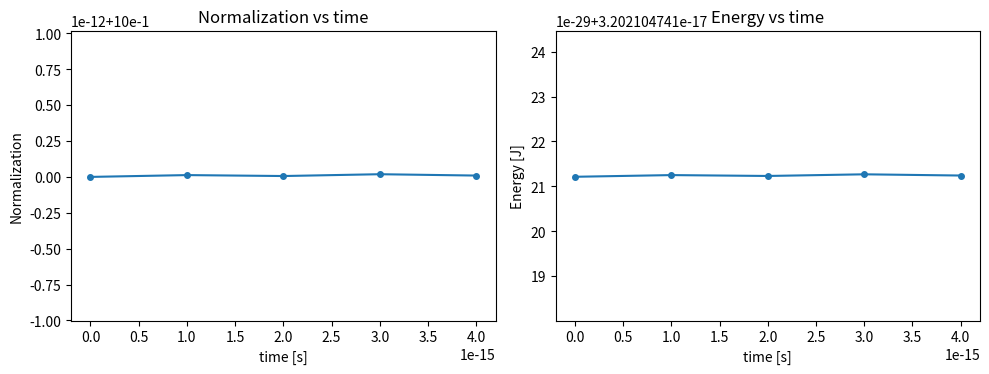
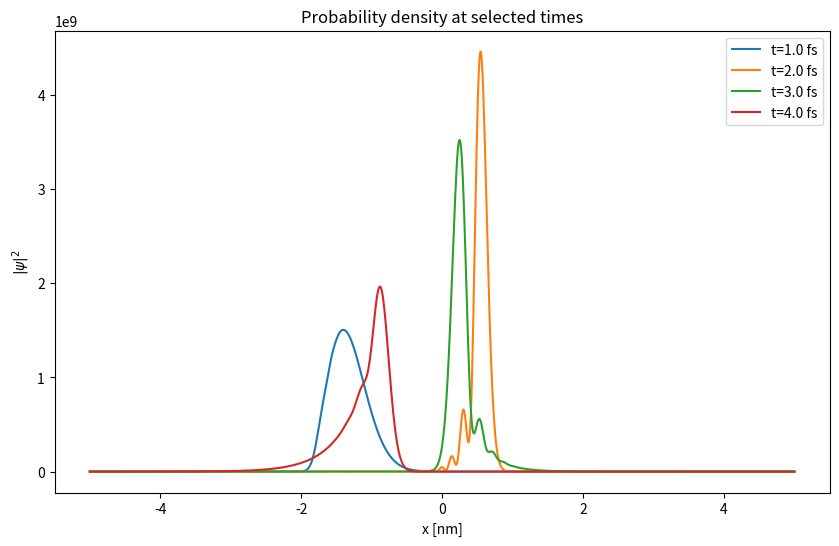

Write Python code to recreate these figures, in order.
import numpy as np
import scipy.constants as sc
import scipy.sparse as sp
import scipy.sparse.linalg as spla
import matplotlib.pyplot as plt

# Parameters
L = 1e-8                       # m
m = sc.m_e                     # electron mass
P = 1024                       # number of spatial segments
Nx = P + 1                     # number of grid points
x = np.linspace(-L/2, L/2, Nx)
dx = x[1] - x[0]

tau = 1e-18                    # time step (s)
Nsteps = 4000                  # number of time steps
T = Nsteps * tau

# Wavepacket parameters
sigma = L / 25.0
kappa = 500.0 / L
x0 = L / 5.0

# Potential: harmonic oscillator V = 1/2 m ω^2 x^2
omega = 3.0e15                 # rad/s
V = 0.5 * m * omega**2 * x**2

# Create discrete Laplacian with Dirichlet BCs (interior points only)
hbar = sc.hbar

# Second derivative operator (finite differences) with Dirichlet BCs
diag = np.zeros(Nx)
off = np.zeros(Nx-1)
diag[:] = -2.0
off[:] = 1.0

Lapl = sp.diags([off, diag, off], offsets=[-1, 0, 1], format='csc') / dx**2

# Hamiltonian H = - (hbar^2)/(2m) Laplacian + V (diagonal)
H = (-(hbar**2) / (2.0 * m)) * Lapl + sp.diags(V, 0, format='csc')

# Crank-Nicolson matrices:
I = sp.eye(Nx, format='csc')
coeff = 1j * tau / (2.0 * hbar)
A = (I + coeff * H)
B = (I - coeff * H)

# Modify A and B so boundary rows enforce psi[0]=0 and psi[-1]=0
def enforce_dirichlet_on_matrix(M):
    M = M.tolil()
    M[0, :] = 0
    M[-1, :] = 0
    M[0, 0] = 1.0
    M[-1, -1] = 1.0
    return M.tocsc()

A = enforce_dirichlet_on_matrix(A)
B = enforce_dirichlet_on_matrix(B)

# Pre-factorize A for speed
A_factor = spla.factorized(A)

# Initial psi (unnormalized)
psi0 = np.exp(- (x - x0)**2 / (4.0 * sigma**2) + 1j * kappa * x)
# enforce psi=0 at boundaries
psi0[0] = 0.0
psi0[-1] = 0.0

# Normalize psi0 numerically using trapezoidal rule
def norm(psi):
    return np.sqrt(np.trapezoid(np.abs(psi)**2, x))

psi0 = psi0 / norm(psi0)

# diagnostics functions
def expectation_x(psi):
    return np.trapezoid(np.conjugate(psi) * x * psi, x).real

# compute expectation value of energy E = <psi|H|psi>
def expectation_energy(psi):
    Hpsi = H.dot(psi)
    return np.trapezoid(np.conjugate(psi) * Hpsi, x).real

# time-stepping
psi = psi0.copy()
times = [0.0]
norms = [np.trapezoid(np.abs(psi)**2, x)]
Evals = [expectation_energy(psi)]
xexp = [expectation_x(psi)]

# choose times at which to store/plot
store_every = int(Nsteps/4)
store_indices = list(range(0, Nsteps+1, store_every))
stored_psis = []
stored_times = []

print("Starting time evolution: Nsteps =", Nsteps)
for n in range(1, Nsteps+1):
    b = B.dot(psi)
    # enforce boundary values on rhs to keep them zero
    b[0] = 0.0
    b[-1] = 0.0
    # solve A psi_new = b
    psi = A_factor(b)
    # enforce exact zero at boundaries
    psi[0] = 0.0
    psi[-1] = 0.0

    if n in store_indices:
        t = n * tau
        times.append(t)
        norms.append(np.trapezoid(np.abs(psi)**2, x))
        Evals.append(expectation_energy(psi))
        xexp.append(expectation_x(psi))
        stored_psis.append(psi.copy())
        stored_times.append(t)
        print(f"step {n:5d}, t = {t:.3e} s, norm = {norms[-1]:.8f}, <x> = {xexp[-1]:.3e} m, E = {Evals[-1]:.3e} J")

print("Evolution complete.")

# Plotting
plt.figure(figsize=(10, 4))
plt.subplot(1, 2, 1)
plt.plot(times, norms, '-o', markersize=4)
plt.xlabel('time [s]')
plt.ylabel('Normalization')
plt.title('Normalization vs time')

plt.subplot(1, 2, 2)
plt.plot(times, Evals, '-o', markersize=4)
plt.xlabel('time [s]')
plt.ylabel('Energy [J]')
plt.title('Energy vs time')
plt.tight_layout()
plt.show()

# Plot probability density at selected times
plt.figure(figsize=(10, 6))
for i, psi_s in enumerate(stored_psis):
    plt.plot(x * 1e9, np.abs(psi_s)**2, label=f"t={stored_times[i]*1e15:.1f} fs")
plt.xlabel('x [nm]')
plt.ylabel(r'$|\psi|^2$')
plt.legend()
plt.title('Probability density at selected times')
plt.show()
